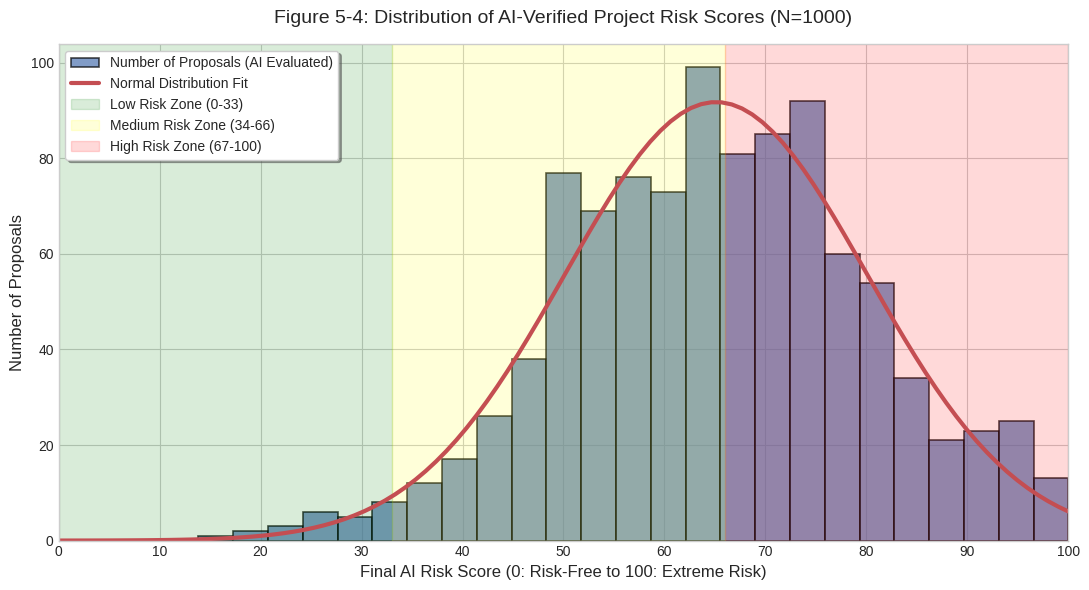

Recreate this plot in Python.
import numpy as np
import pandas as pd
import matplotlib.pyplot as plt
import scipy.stats as stats

# تنظیمات استایل و گرافیک
plt.style.use('seaborn-v0_8-whitegrid')
np.random.seed(42) # برای ثابت ماندن نتایج

# پارامترهای شبیه‌سازی بر اساس معماری
n_proposals = 1000
tx_per_proposal = 20 # هر تصمیم شامل 20 تراکنش مستقل است
total_nodes = 100    # در این سناریوی متراکم، 100 نود فعال در نظر گرفته شده است

# شبیه‌سازی ترکیب نودها در شبکه (ثابت در طول این چرخه)
malicious_nodes = int(total_nodes * 0.15)    # 15 نود مخرب (سعی در دستکاری ریسک دارند)
uncooperative_nodes = int(total_nodes * 0.20)# 20 نود غیرهمکار (رأی تصادفی یا بی‌دقت)
honest_nodes = total_nodes - malicious_nodes - uncooperative_nodes # 65 نود صادق

simulation_logs = []
final_ai_risk_scores = []

# ==========================================
# 1. موتور شبیه‌سازی ارزیابی ریسک توسط نودها و AI
# ==========================================
for p_id in range(1, n_proposals + 1):
    
    # ریسک ذاتی و واقعی پروژه (توزیع نرمال حول 65)
    true_risk = np.random.normal(loc=65, scale=15)
    true_risk = np.clip(true_risk, 5, 95)
    
    # --- رفتار نودها در 20 تراکنش ارزیابی ---
    # نودهای صادق: ریسک را با دقت بالایی (نزدیک به واقعیت) تخمین می‌زنند
    honest_eval = true_risk + np.random.normal(0, 3)
    
    # نودهای غیرهمکار: ارزیابی با خطای بالا و نویز زیاد
    uncoop_eval = true_risk + np.random.normal(0, 15)
    
    # نودهای مخرب: سعی می‌کنند ریسک پروژه‌های پرخطر را کم، و پروژه‌های امن را زیاد جلوه دهند (حمله دستکاری)
    if true_risk > 70:
        malicious_eval = true_risk - np.random.uniform(20, 40) # سعی در پنهان کردن ریسک
    else:
        malicious_eval = true_risk + np.random.uniform(20, 40) # سعی در تخریب پروژه خوب
        
    # --- مکانیزم DAO استاندارد (بدون هوش مصنوعی) ---
    # میانگین‌گیری ساده (وزن برابر برای همه 100 نود) - مخرب‌ها موفق به تغییر نتیجه می‌شوند
    standard_dao_risk = (
        (honest_nodes * honest_eval) + 
        (uncooperative_nodes * uncoop_eval) + 
        (malicious_nodes * malicious_eval)
    ) / total_nodes
    
    # --- مکانیزم DAO-VC پیشنهادی (AIPoX) ---
    # هوش مصنوعی رفتار مخرب و نویز را تشخیص داده و وزن آن‌ها را به شدت کاهش می‌دهد (مثلا ضریب 0.1 و 0.4)
    w_honest, w_uncoop, w_malicious = 1.0, 0.4, 0.1
    total_ai_weight = (honest_nodes * w_honest) + (uncooperative_nodes * w_uncoop) + (malicious_nodes * w_malicious)
    
    ai_calculated_risk = (
        (honest_nodes * w_honest * honest_eval) + 
        (uncooperative_nodes * w_uncoop * uncoop_eval) + 
        (malicious_nodes * w_malicious * malicious_eval)
    ) / total_ai_weight
    
    ai_calculated_risk = np.clip(ai_calculated_risk, 0, 100)
    final_ai_risk_scores.append(ai_calculated_risk)
    
    # ثبت در جدول داده‌ها
    simulation_logs.append({
        'Proposal_ID': f"PRJ-{p_id:04d}",
        'Total_Eval_Txs': tx_per_proposal,
        'Network_Nodes': total_nodes,
        'Honest_Nodes': honest_nodes,
        'Malicious_Nodes': malicious_nodes,
        'True_Inherent_Risk': round(true_risk, 2),
        'Malicious_Nodes_Vote': round(malicious_eval, 2),
        'Standard_DAO_Score': round(standard_dao_risk, 2),
        'Final_AI_Risk_Score': round(ai_calculated_risk, 2),
        'AI_Correction_Delta': round(abs(ai_calculated_risk - standard_dao_risk), 2)
    })

# ایجاد دیتافریم و ذخیره فایل CSV (شامل 1000 ردیف پروپوزال)
df_risk = pd.DataFrame(simulation_logs)
df_risk.to_csv('Table_5_4_Risk_Evaluation_Data.csv', index=False)

print("Sample of Generated AI Risk Evaluation Data (First 5 Proposals):")
print(df_risk[['Proposal_ID', 'True_Inherent_Risk', 'Malicious_Nodes_Vote', 'Standard_DAO_Score', 'Final_AI_Risk_Score']].head().to_string())
print("-" * 50)

# ==========================================
# 2. رسم نمودار (با داده‌های خروجی )
# ==========================================
risk_scores_array = np.array(final_ai_risk_scores)

fig, ax = plt.subplots(figsize=(11, 6))

count, bins, ignored = ax.hist(risk_scores_array, bins=25, density=False, alpha=0.7, 
                               color='#4c72b0', edgecolor='black', linewidth=1.2,
                               label='Number of Proposals (AI Evaluated)')

bin_width = bins[1] - bins[0]
x = np.linspace(0, 100, 100)
pdf = stats.norm.pdf(x, loc=np.mean(risk_scores_array), scale=np.std(risk_scores_array))
ax.plot(x, pdf * n_proposals * bin_width, color='#c44e52', linewidth=3, label='Normal Distribution Fit')

ax.axvspan(0, 33, alpha=0.15, color='green', label='Low Risk Zone (0-33)')
ax.axvspan(33, 66, alpha=0.15, color='yellow', label='Medium Risk Zone (34-66)')
ax.axvspan(66, 100, alpha=0.15, color='red', label='High Risk Zone (67-100)')

ax.set_title('Figure 5-4: Distribution of AI-Verified Project Risk Scores (N=1000)', fontsize=14, pad=15)
ax.set_xlabel('Final AI Risk Score (0: Risk-Free to 100: Extreme Risk)', fontsize=12)
ax.set_ylabel('Number of Proposals', fontsize=12)

ax.set_xlim(0, 100)
ax.set_xticks(np.arange(0, 101, 10))

# اضافه کردن جعبه اطلاعات شبیه‌سازی شبکه
info_text = f"Network Config:\nTotal Nodes: {total_nodes}\nEvaluation Txs/Proj: {tx_per_proposal}\nAI Weighting Applied"
ax.text(3, 85, info_text, fontsize=9, bbox=dict(facecolor='white', alpha=0.8, edgecolor='gray'))

ax.legend(loc='upper left', fontsize=10, frameon=True, shadow=True)

plt.tight_layout()
plt.savefig('5-4-risk_distribution_chart.png', dpi=300)
plt.show()
